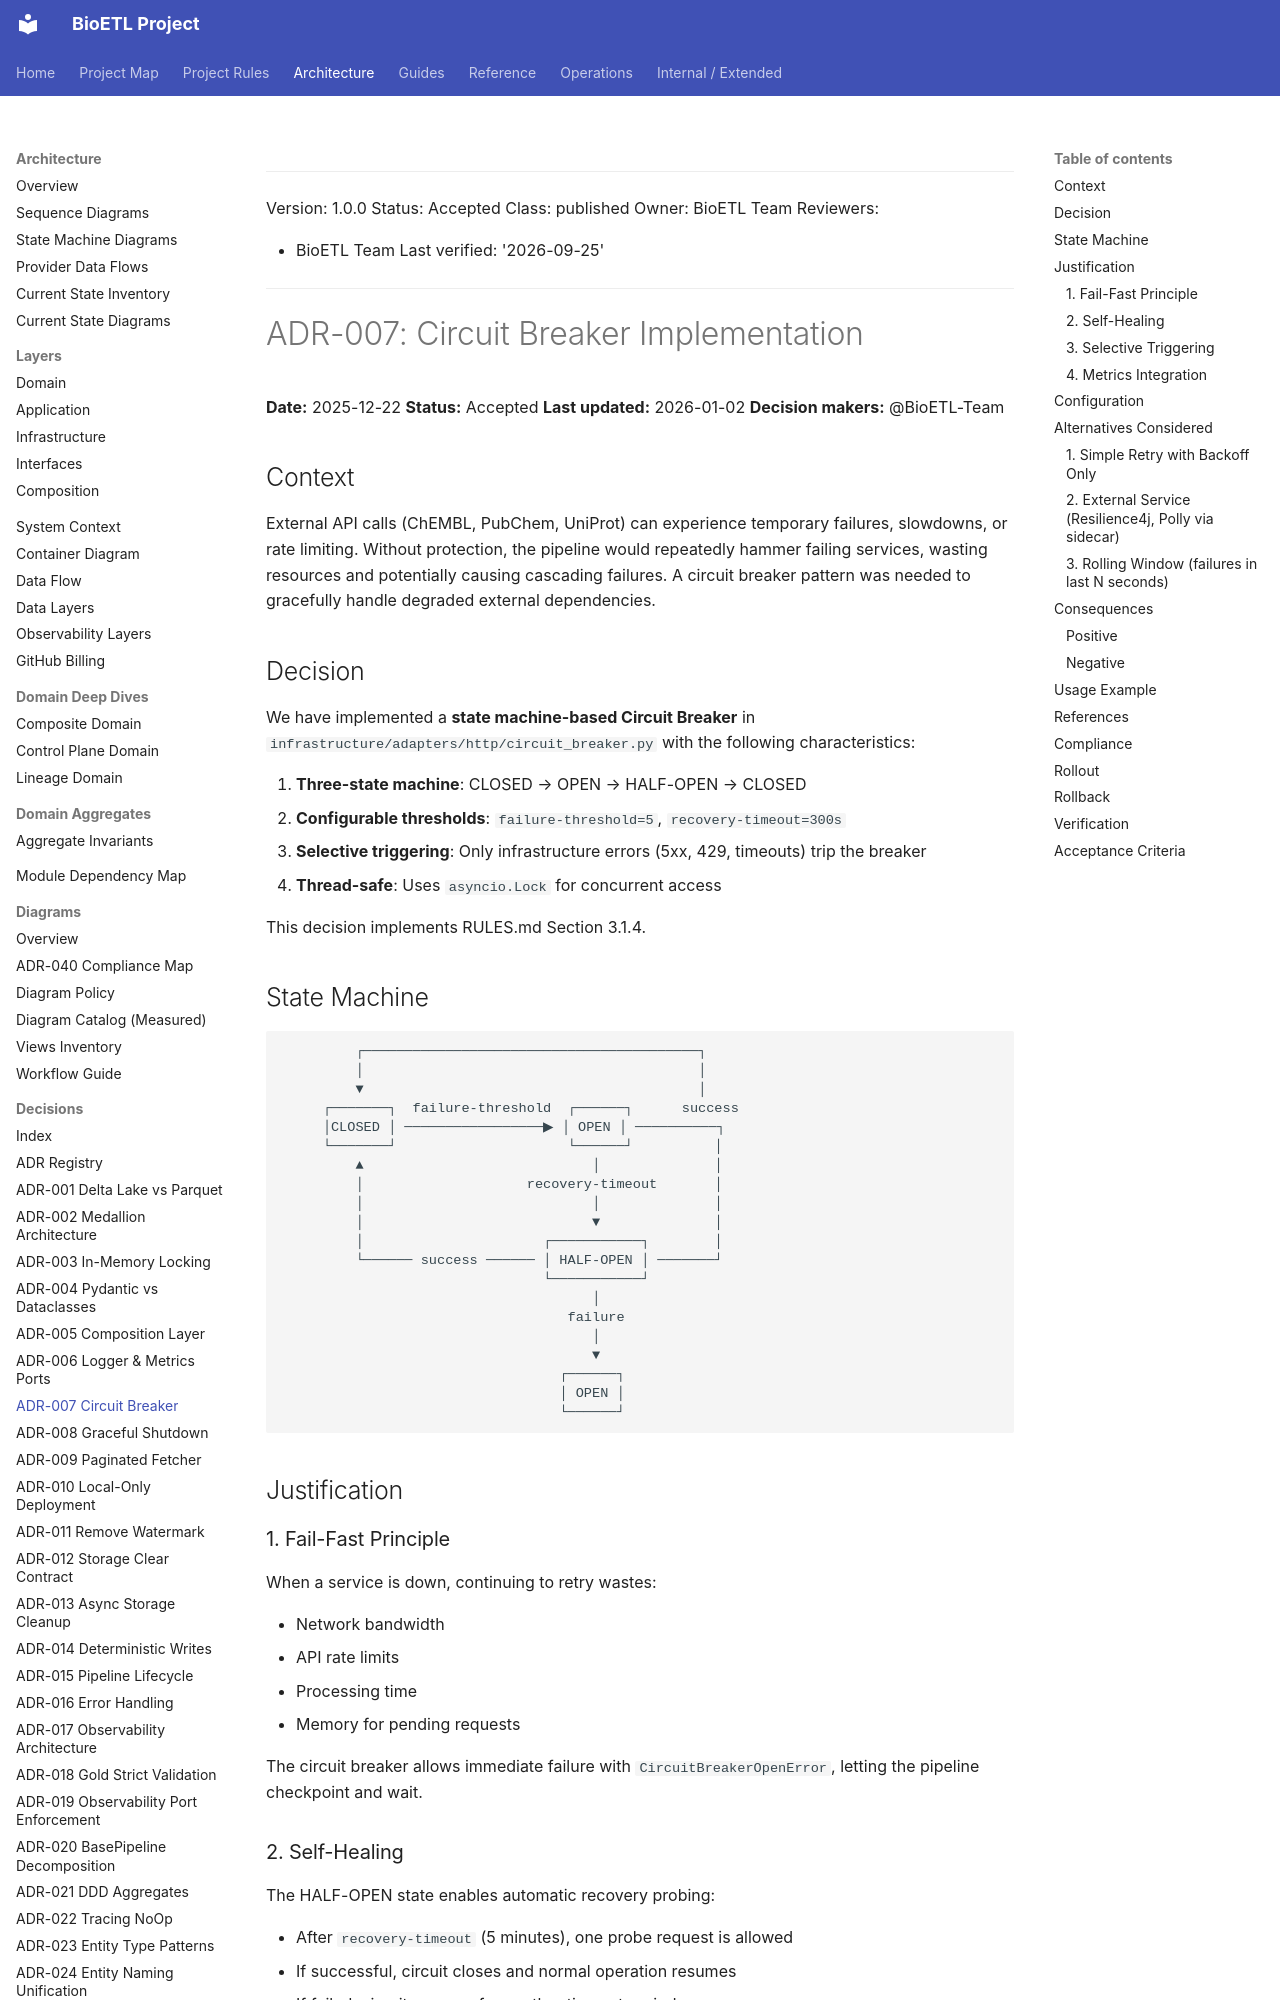

repository: SatoryKono/BioactivityDataAcquisition · page: 02-architecture/decisions/ADR-007-circuit-breaker-implementation/index.html · generator: mkdocs

______________________________________________________________________

Version: 1.0.0
Status: Accepted
Class: published
Owner: BioETL Team
Reviewers:

- BioETL Team
  Last verified: '2026-09-25'

______________________________________________________________________

# ADR-007: Circuit Breaker Implementation

**Date:** 2025-12-22
**Status:** Accepted
**Last updated:** 2026-01-02
**Decision makers:** @BioETL-Team

## Context

External API calls (ChEMBL, PubChem, UniProt) can experience temporary failures, slowdowns, or rate limiting. Without protection, the pipeline would repeatedly hammer failing services, wasting resources and potentially causing cascading failures. A circuit breaker pattern was needed to gracefully handle degraded external dependencies.

## Decision

We have implemented a **state machine-based Circuit Breaker** in `infrastructure/adapters/http/circuit_breaker.py` with the following characteristics:

1. **Three-state machine**: CLOSED → OPEN → HALF-OPEN → CLOSED
1. **Configurable thresholds**: `failure-threshold=5`, `recovery-timeout=300s`
1. **Selective triggering**: Only infrastructure errors (5xx, 429, timeouts) trip the breaker
1. **Thread-safe**: Uses `asyncio.Lock` for concurrent access

This decision implements RULES.md Section 3.1.4.

## State Machine

```
         ┌─────────────────────────────────────────┐
         │                                         │
         ▼                                         │
     ┌───────┐  failure-threshold  ┌──────┐      success
     │CLOSED │ ─────────────────▶ │ OPEN │ ──────────┐
     └───────┘                     └──────┘          │
         ▲                            │              │
         │                    recovery-timeout       │
         │                            │              │
         │                            ▼              │
         │                      ┌───────────┐        │
         └────── success ────── │ HALF-OPEN │ ───────┘
                                └───────────┘
                                      │
                                   failure
                                      │
                                      ▼
                                  ┌──────┐
                                  │ OPEN │
                                  └──────┘
```

## Justification

### 1. Fail-Fast Principle

When a service is down, continuing to retry wastes:

- Network bandwidth
- API rate limits
- Processing time
- Memory for pending requests

The circuit breaker allows immediate failure with `CircuitBreakerOpenError`, letting the pipeline checkpoint and wait.

### 2. Self-Healing

The HALF-OPEN state enables automatic recovery probing:

- After `recovery-timeout` (5 minutes), one probe request is allowed
- If successful, circuit closes and normal operation resumes
- If failed, circuit reopens for another timeout period
